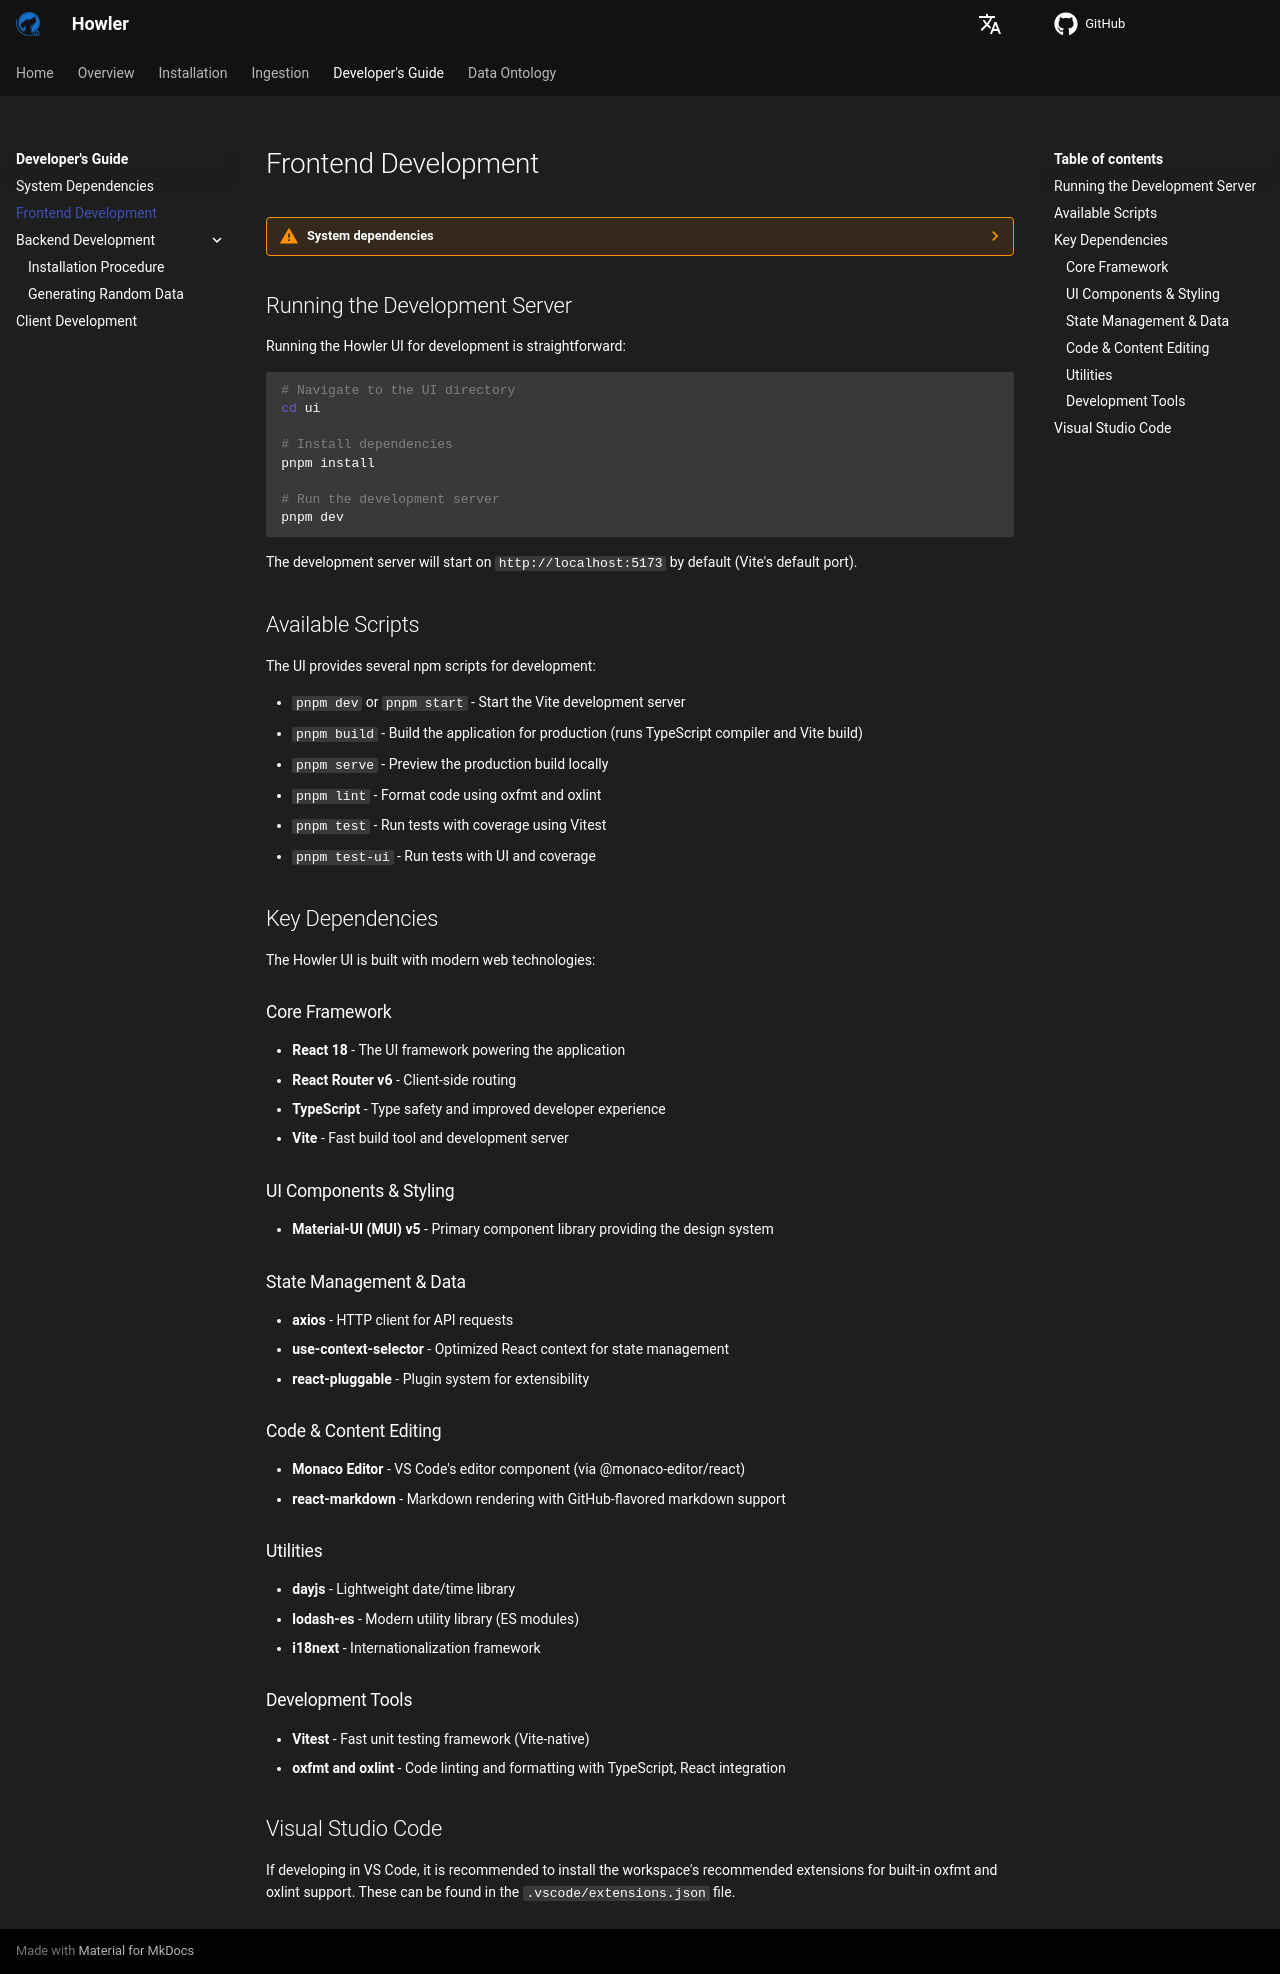

repository: CybercentreCanada/howler · page: developer/frontend/index.html · generator: mkdocs

# Frontend Development

??? warning "System dependencies"
    Before running these steps, ensure you have
    [completed the installation steps here](/howler/developer/getting_started/#frontend-dependencies).

## Running the Development Server

Running the Howler UI for development is straightforward:

```shell
# Navigate to the UI directory
cd ui

# Install dependencies
pnpm install

# Run the development server
pnpm dev
```

The development server will start on `http://localhost:5173` by default (Vite's default port).

## Available Scripts

The UI provides several npm scripts for development:

- `pnpm dev` or `pnpm start` - Start the Vite development server
- `pnpm build` - Build the application for production (runs TypeScript compiler and Vite build)
- `pnpm serve` - Preview the production build locally
- `pnpm lint` - Format code using oxfmt and oxlint
- `pnpm test` - Run tests with coverage using Vitest
- `pnpm test-ui` - Run tests with UI and coverage

## Key Dependencies

The Howler UI is built with modern web technologies:

### Core Framework

- **React 18** - The UI framework powering the application
- **React Router v6** - Client-side routing
- **TypeScript** - Type safety and improved developer experience
- **Vite** - Fast build tool and development server

### UI Components & Styling

- **Material-UI (MUI) v5** - Primary component library providing the design system

### State Management & Data

- **axios** - HTTP client for API requests
- **use-context-selector** - Optimized React context for state management
- **react-pluggable** - Plugin system for extensibility

### Code & Content Editing

- **Monaco Editor** - VS Code's editor component (via @monaco-editor/react)
- **react-markdown** - Markdown rendering with GitHub-flavored markdown support

### Utilities

- **dayjs** - Lightweight date/time library
- **lodash-es** - Modern utility library (ES modules)
- **i18next** - Internationalization framework

### Development Tools

- **Vitest** - Fast unit testing framework (Vite-native)
- **oxfmt and oxlint** - Code linting and formatting with TypeScript, React integration

## Visual Studio Code

If developing in VS Code, it is recommended to install the workspace's recommended extensions for built-in oxfmt and oxlint support. These can be found in the `.vscode/extensions.json` file.
